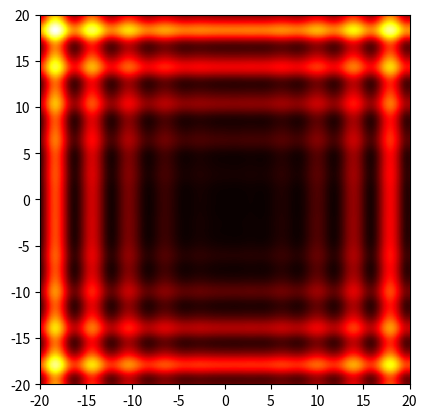

Write the Python code that produced this figure.
import matplotlib.pyplot as plt
import matplotlib.animation as anim
import numpy as np

selectedFunction = "levy"
lengthOfAxis = 40
elementsPerAxis = 1000

edge = lengthOfAxis / 2

# Firefly
pop_size = 30  # fireflies count
i_max = 30  # iterations count
beta_0 = 1
alpha = 0.7

# Function variables
d = 2
m = 10
a = 20
b = 0.2
c = 2 * np.pi


def getToBounds(x): return tuple(edge if i > edge else -
                                 edge if i < -edge else i for i in x)


def levy(x, y):
    w = [1+(x-1)/4, 1+(y-1)/4]
    return np.sin(np.pi*w[0])**2 + (w[0]-1)**2 * (1+10*np.sin(np.pi*w[0]+1)**2) + (w[1]-1)**2 * (1+10*np.sin(np.pi*w[1]+1)**2) + (w[1]-1)**2 * (1+np.sin(2*np.pi*w[1])**2)


myFunctions = {
    "sphere": lambda x, y: x*x + y*y,
    "schwefel": lambda x, y: 418.9829*d - (x*np.sin(np.sqrt(np.absolute(x)))+y*np.sin(np.sqrt(np.absolute(y)))),
    "rosenbrock": lambda x, y: (100*(y-x*x)**2+(x-1)**2),
    "rastrigin": lambda x, y: 10*d + (x*x - 10*np.cos(2*np.pi*x))+(y*y - 10*np.cos(2*np.pi*y)),
    "griewank": lambda x, y: ((x*x)/4000+(y*y)/4000)-((np.cos(x))*(np.cos(y/np.sqrt(2)))+1),
    "levy": levy,
    "michalewicz": lambda x, y: -(np.sin(x)*np.sin((x*x)/np.pi)**(2*m))-(np.sin(y)*np.sin((2*y*y)/(np.pi))**(2*m)),
    "zakharov": lambda x, y: x*x + y*y + (0.5*x + y)**2 + (0.5*x+y)**4,
    "ackley": lambda x, y: -a*np.exp(-b*np.sqrt((x*x+y*y)/2))-np.exp((np.cos(c*x)+np.cos(c*y))/2)+a+np.exp(1),
}


def countObjectiveValue(
    individual): return myFunctions[selectedFunction](*individual)


def generatePopulation():
    pop = np.random.random((pop_size, d)) * lengthOfAxis - edge
    values = np.array([countObjectiveValue(x) for x in pop])
    return np.transpose(np.concatenate((np.transpose(pop), [values])))


iterations = np.array([generatePopulation()])
current_population = np.copy(iterations[-1])

for _ in range(i_max):
    intensities = 1 / current_population[:, d]
    best_firefly_index = intensities.argmax()
    for i in range(pop_size):
        i_position = current_population[i][:d]

        if i != best_firefly_index:
            for j in range(pop_size):
                if i != j and intensities[j] > intensities[i]:
                    j_position = current_population[j][:d]
                    distance = np.sqrt(
                        np.sum((i_position - j_position)**2))
                    i_position += (beta_0 / (1+distance)) * (
                        j_position - i_position)

        i_position += alpha * np.random.normal(0, 1, size=2)
        i_position = np.array(getToBounds(i_position))
        i_value = countObjectiveValue(i_position)

        intensities[i] = 1 / i_value
        current_population[i] = np.append(i_position, i_value)

    iterations = np.concatenate(
        (iterations, np.array([current_population], copy=True)))


X = np.arange(-edge, edge, lengthOfAxis/elementsPerAxis)
Y = np.arange(-edge, edge, lengthOfAxis/elementsPerAxis)
X, Y = np.meshgrid(X, Y)
Z = np.array(myFunctions[selectedFunction](X, Y))


def generateUpdateFromValues(values, ax):
    def update(i):
        print('Showing {0}. generation'.format(i))
        points = values[i]
        intensities = 1 / points[:, 2]
        min_intensity = intensities.min()
        max_intensity = intensities.max()
        ax.clear()
        ax.plot_surface(X, Y, Z, alpha=0.6)
        ax.scatter(points[:, 0], points[:, 1], points[:, 2], c=([(
            0.2 + 0.8 * ((intensity - min_intensity) / (max_intensity - min_intensity)), 0.5, 0.5) for intensity in intensities]))
    return update


def plot3d(values):
    fig = plt.figure()
    ax = fig.add_subplot(projection='3d')
    update = generateUpdateFromValues(values, ax)
    a = anim.FuncAnimation(fig, update, frames=len(
        values) - 1, interval=500, repeat_delay=2000, repeat=True)
    plt.show()


def generateHeatMapUpdateFromValues(values, ax):
    def update(i):
        print('Showing {0}. generation'.format(i))
        ax.clear()
        im = plt.imshow(Z, cmap='hot', interpolation='nearest',
                        extent=[-edge, edge, -edge, edge])
        points = values[i]
        plt.scatter(points[:, 0], points[:, 1], color='w')
    return update


def plotHeatMap(values):
    fig, ax = plt.subplots()
    im = plt.imshow(Z, cmap='hot', interpolation='nearest',
                    extent=[-edge, edge, -edge, edge])
    update = generateHeatMapUpdateFromValues(values, ax)
    a = anim.FuncAnimation(fig, update, frames=len(
        values) - 1, interval=500, repeat_delay=2000, repeat=True)
    plt.show()


plotHeatMap(iterations)
plot3d(iterations)
